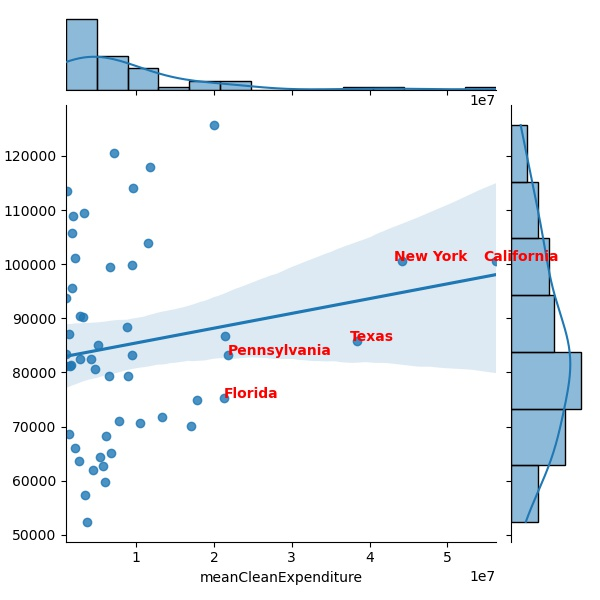

The table this chart was drawn from, first rows:
state, meanMedian, state, meanCleanExpenditure
South Dakota, 81221, South Dakota, 1014544
District of Columbia, 93760, District of Columbia, 1017168
North Dakota, 83476, North Dakota, 1024572
Wyoming, 113606, Wyoming, 1152672
Montana, 68588, Montana, 1298441
Delaware, 87086, Delaware, 1374873
Vermont, 81113, Vermont, 1444051
Idaho, 81456, Idaho, 1644000
Rhode Island, 105752, Rhode Island, 1697362
Hawaii, 95679, Hawaii, 1775752
Alaska, 108912, Alaska, 1817666
Maine, 66041, Maine, 2110503
New Hampshire, 101146, New Hampshire, 2145839
West Virginia, 63566, West Virginia, 2670432
New Mexico, 82391, New Mexico, 2725713
Nebraska, 90511, Nebraska, 2827494
Nevada, 90228, Nevada, 3118676
Utah, 109378, Utah, 3221084
Mississippi, 57423, Mississippi, 3385137
Arkansas, 52382, Arkansas, 3707726
Kansas, 82433, Kansas, 4245506
Oklahoma, 61973, Oklahoma, 4499404
Iowa, 80540, Iowa, 4734091
Oregon, 85137, Oregon, 5133734
Kentucky, 64374, Kentucky, 5350343
Alabama, 62771, Alabama, 5690279
Louisiana, 59831, Louisiana, 5966404
South Carolina, 68207, South Carolina, 6156679
Arizona, 79374, Arizona, 6549709
Colorado, 99513, Colorado, 6662776
Tennessee, 65055, Tennessee, 6771680
Connecticut, 120557, Connecticut, 7197859
Missouri, 70934, Missouri, 7830982
Minnesota, 88462, Minnesota, 8861634
Wisconsin, 79387, Wisconsin, 8995489
Indiana, 83274, Indiana, 9406665
Washington, 99918, Washington, 9481864
Maryland, 113988, Maryland, 9574155
North Carolina, 70693, North Carolina, 10512103
Virginia, 103972, Virginia, 11456358
Massachusetts, 118008, Massachusetts, 11740076
Georgia, 71669, Georgia, 13332004
Michigan, 70040, Michigan, 17026246
Ohio, 74885, Ohio, 17775446
New Jersey, 125686, New Jersey, 20051592
Florida, 75204, Florida, 21287605
Illinois, 86771, Illinois, 21444065
Pennsylvania, 83215, Pennsylvania, 21813792
Texas, 85857, Texas, 38347090
New York, 100544, New York, 44201163
California, 100582, California, 56247851
